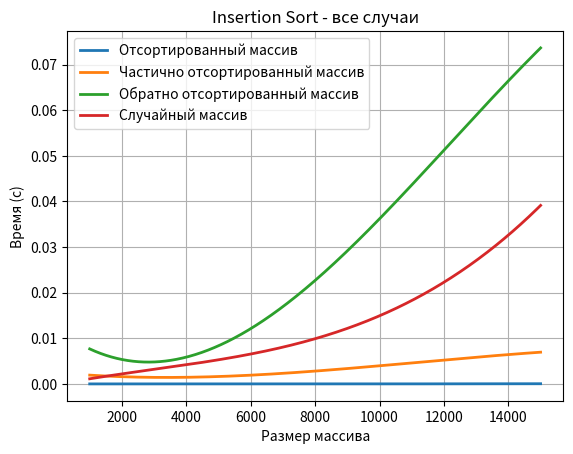

Write the Python code that produced this figure.
import numpy as np
import matplotlib.pyplot as plt

# Данные для различных случаев
sizes = np.array([1000, 2000, 3000, 4000, 5000, 6000, 7000, 8000, 9000, 10000, 11000, 12000, 13000, 14000, 15000])
sorted_times = np.array([0.000018, 0.000031, 0.000023, 0.000030, 0.000013, 0.000017, 0.000020, 0.000022, 0.000025, 0.000033, 0.000038, 0.000033, 0.000045, 0.000056, 0.000061])
nearly_sorted_times = np.array([0.001476, 0.002350, 0.001367, 0.001791, 0.001219, 0.001538, 0.002201, 0.003416, 0.003259, 0.003673, 0.005304, 0.004887, 0.006061, 0.006144, 0.007104])
reverse_sorted_times = np.array([0.003918, 0.007531, 0.008435, 0.006026, 0.009468, 0.012633, 0.013754, 0.022828, 0.028758, 0.033073, 0.039767, 0.052808, 0.065667, 0.071347, 0.067165])
random_times = np.array([0.001581, 0.002297, 0.002996, 0.003242, 0.004782, 0.006893, 0.009093, 0.009871, 0.012591, 0.015686, 0.017060, 0.022549, 0.028010, 0.029843, 0.040771])

# Для интерполяции используем больше точек между исходными
sizes_smooth = np.linspace(sizes.min(), sizes.max(), 500)

# Полиномиальная аппроксимация
sorted_smooth = np.poly1d(np.polyfit(sizes, sorted_times, 3))(sizes_smooth)
nearly_sorted_smooth = np.poly1d(np.polyfit(sizes, nearly_sorted_times, 3))(sizes_smooth)
reverse_sorted_smooth = np.poly1d(np.polyfit(sizes, reverse_sorted_times, 3))(sizes_smooth)
random_smooth = np.poly1d(np.polyfit(sizes, random_times, 3))(sizes_smooth)

# Построение графиков
plt.plot(sizes_smooth, sorted_smooth, label="Отсортированный массив", linewidth=2)
plt.plot(sizes_smooth, nearly_sorted_smooth, label="Частично отсортированный массив", linewidth=2)
plt.plot(sizes_smooth, reverse_sorted_smooth, label="Обратно отсортированный массив", linewidth=2)
plt.plot(sizes_smooth, random_smooth, label="Случайный массив", linewidth=2)

# Оформление графика
plt.title('Insertion Sort - все случаи')
plt.xlabel('Размер массива')
plt.ylabel('Время (с)')
plt.legend()
plt.grid(True)

# Отображение графика
plt.show()
